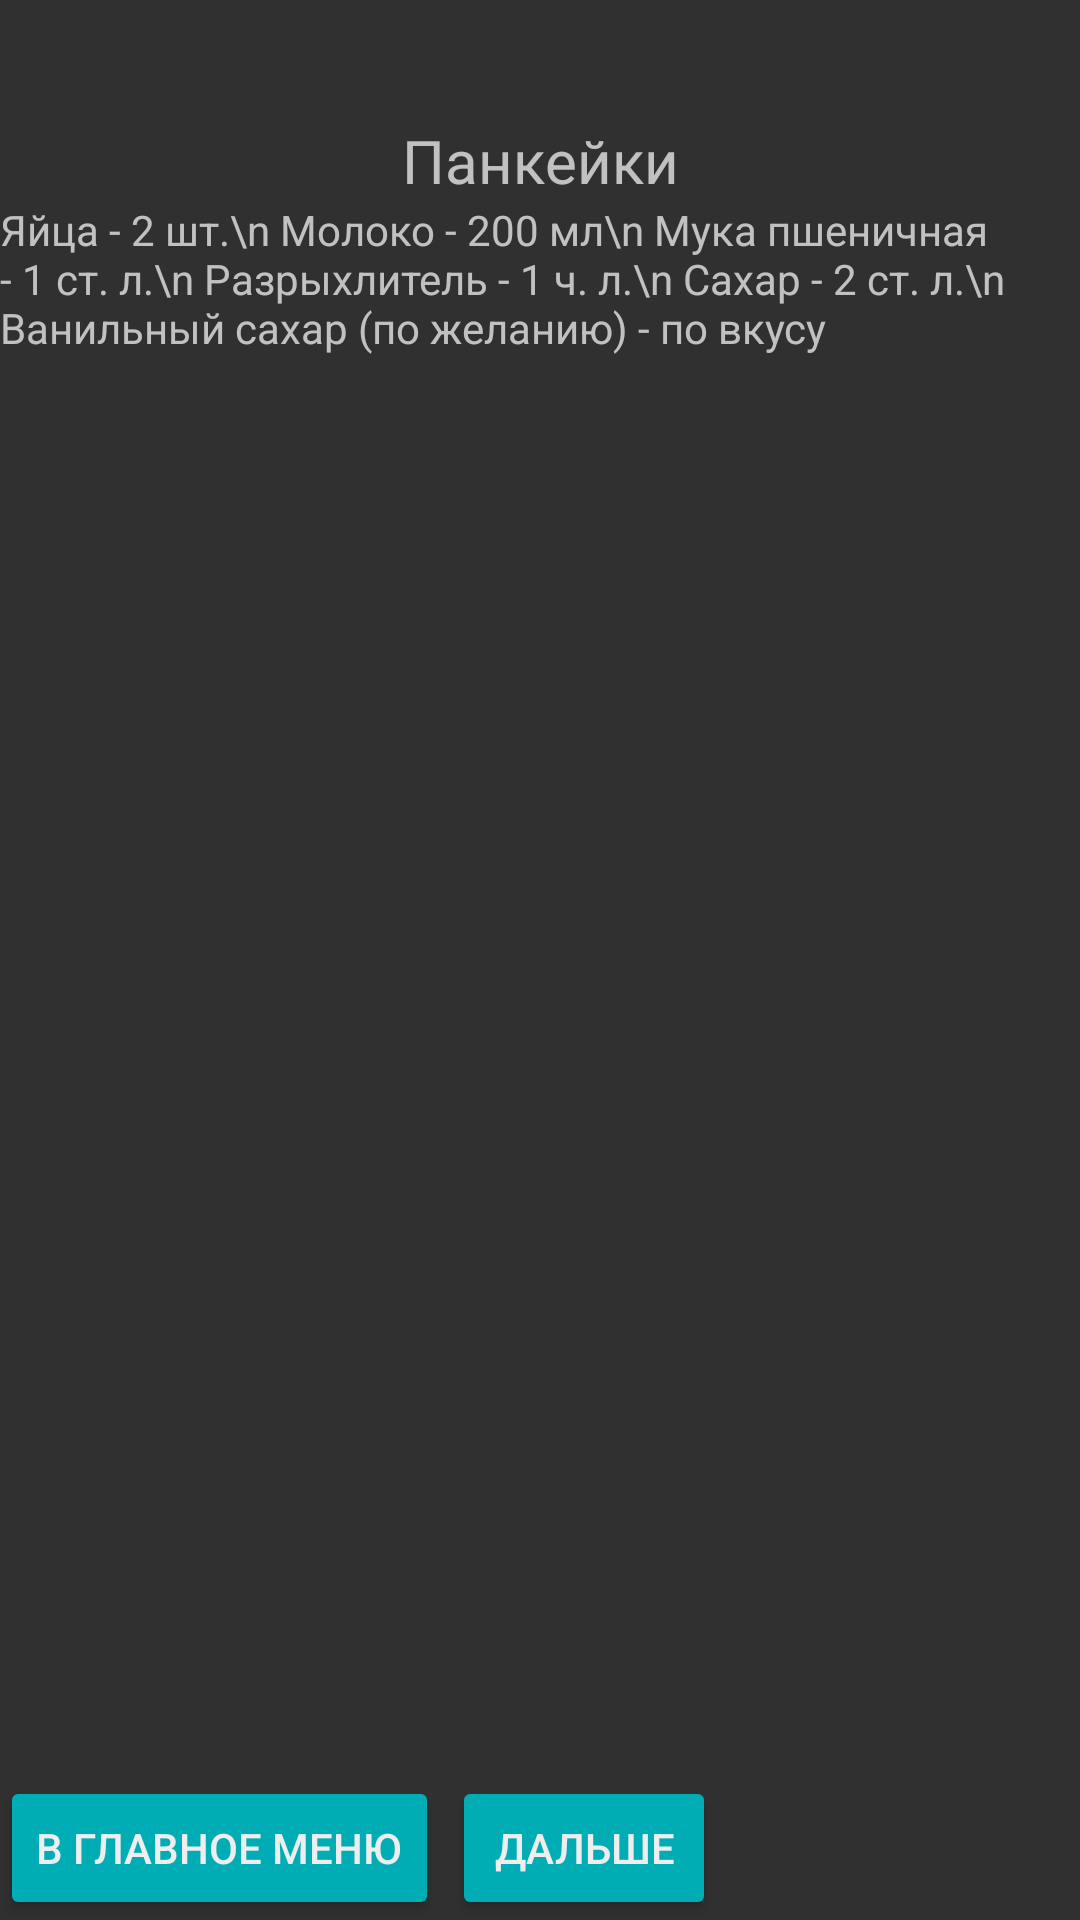

This screen was rendered from an Android layout file. Write that file and the resources it references.
<!-- AndroidManifest.xml: application theme Theme.Design.NoActionBar -->
<!-- res/layout/activity_pancakes.xml -->
<?xml version="1.0" encoding="utf-8"?>
<androidx.constraintlayout.widget.ConstraintLayout xmlns:android="http://schemas.android.com/apk/res/android"
    xmlns:app="http://schemas.android.com/apk/res-auto"
    xmlns:tools="http://schemas.android.com/tools"
    android:layout_width="match_parent"
    android:layout_height="match_parent"
    tools:context=".pancakes">

    <Button
        android:id="@+id/button1"
        android:layout_width="wrap_content"
        android:layout_height="wrap_content"
        android:text="дальше"
        android:backgroundTint="@color/eee"
        android:textColor="@color/rrr"
        android:layout_marginLeft="30dp"
        app:layout_constraintBottom_toBottomOf="parent"
        app:layout_constraintEnd_toEndOf="parent"
        app:layout_constraintHorizontal_bias="0.498"
        app:layout_constraintStart_toStartOf="parent" />

    <Button
        android:id="@+id/butttt"
        android:layout_width="wrap_content"
        android:layout_height="wrap_content"
        android:backgroundTint="@color/eee"
        android:text="В главное меню"
        android:textColor="@color/rrr"
        app:layout_constraintBottom_toBottomOf="parent"
        app:layout_constraintStart_toStartOf="parent" />

    <TextView
        android:id="@+id/textView4"
        android:layout_width="wrap_content"
        android:layout_height="wrap_content"
        android:textSize="20dp"
        android:layout_marginTop="40dp"
        android:text="Панкейки"
        app:layout_constraintEnd_toEndOf="parent"
        app:layout_constraintStart_toStartOf="parent"
        app:layout_constraintTop_toTopOf="parent" />

    <TextView
        android:id="@+id/textView5"
        android:layout_width="wrap_content"
        android:layout_height="wrap_content"
        android:text="Яйца - 2 шт.\n
Молоко - 200 мл\n
Мука пшеничная - 1 ст. л.\n
Разрыхлитель - 1 ч. л.\n
Сахар - 2 ст. л.\n
Ванильный сахар (по желанию) - по вкусу
"

        app:layout_constraintEnd_toEndOf="parent"
        app:layout_constraintStart_toStartOf="parent"
        app:layout_constraintTop_toBottomOf="@+id/textView4" />
</androidx.constraintlayout.widget.ConstraintLayout>
<!-- resources referenced by this layout -->
<resources>
  <color name="eee">#00ADB5</color>
  <color name="rrr">#EEEEEE</color>
</resources>
